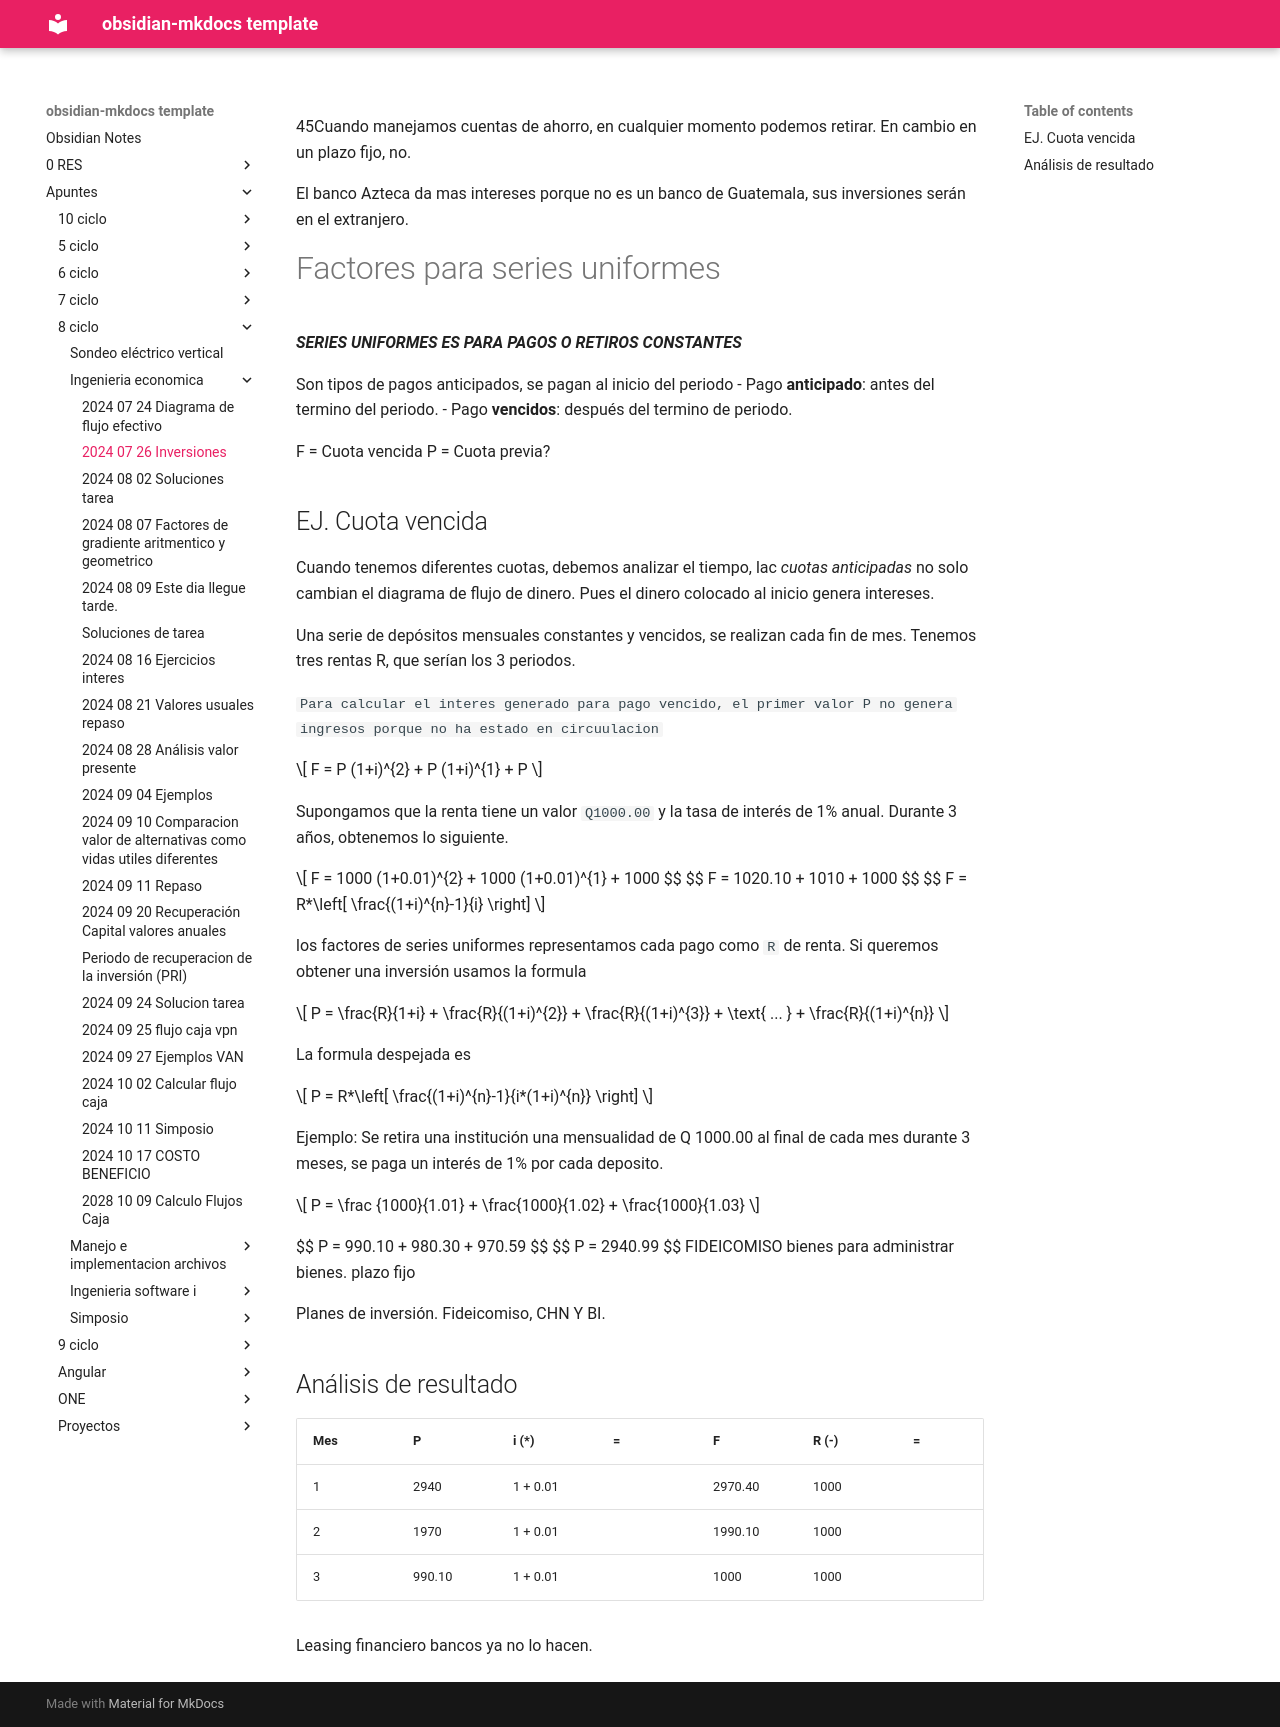

repository: daniel-baf/url-notas · page: Apuntes/8-ciclo/Ingenieria-economica/2024-07-26-Inversiones/index.html · generator: mkdocs

45Cuando manejamos cuentas de ahorro, en cualquier momento podemos retirar. En cambio en un plazo fijo, no.

El banco Azteca da mas intereses porque no es un banco de Guatemala, sus inversiones serán en el extranjero.

# Factores para series uniformes


***SERIES UNIFORMES ES PARA PAGOS O RETIROS CONSTANTES***

Son tipos de pagos anticipados, se pagan al inicio del  periodo
- Pago **anticipado**: antes del termino del periodo.
- Pago **vencidos**: después del termino de periodo.


F = Cuota vencida
P = Cuota previa?

## EJ. Cuota vencida 

Cuando tenemos diferentes cuotas, debemos analizar el tiempo, lac _cuotas anticipadas_ no solo cambian el diagrama de flujo de dinero. Pues el dinero colocado al inicio genera intereses.

Una serie de depósitos mensuales constantes y vencidos, se realizan cada fin de mes.
Tenemos tres rentas R, que serían los 3 periodos.

`Para calcular el interes generado para pago vencido, el primer valor P no genera ingresos porque no ha estado en circuulacion`

$$
F = P (1+i)^{2} + P (1+i)^{1} + P
$$

Supongamos que la renta tiene un valor `Q1000.00` y la tasa de interés de 1% anual. Durante 3 años, obtenemos lo siguiente.

$$
F = 1000 (1+0.01)^{2} + 1000 (1+0.01)^{1} + 1000
$$
$$
F = 1020.10 + 1010 + 1000
$$
$$
F = R*\left[ \frac{(1+i)^{n}-1}{i} \right]
$$

los factores de series uniformes representamos cada pago como `R` de renta. Si queremos obtener una inversión usamos la formula

$$
P = \frac{R}{1+i} + \frac{R}{(1+i)^{2}} + \frac{R}{(1+i)^{3}} + \text{ ... } + \frac{R}{(1+i)^{n}} 
$$

La formula despejada es

$$
P = R*\left[ \frac{(1+i)^{n}-1}{i*(1+i)^{n}} \right]
$$


Ejemplo: Se retira una institución una mensualidad de Q 1000.00 al final de cada mes durante 3 meses, se paga un interés de 1% por cada deposito.


$$
P = \frac {1000}{1.01} + \frac{1000}{1.02} + \frac{1000}{1.03}
$$

$$
P = 990.10 + 980.30  + 970.59
$$
$$
P = 2940.99
$$
FIDEICOMISO bienes para administrar bienes.
plazo fijo

Planes de inversión.
Fideicomiso, CHN Y BI.

## Análisis de resultado

| Mes | P      | i (*)    | =   | F       | R (-) | =   |         |
| --- | ------ | -------- | --- | ------- | ----- | --- | ------- |
| 1   | 2940   | 1 + 0.01 |     | 2970.40 | 1000  |     | 1970.40 |
| 2   | 1970   | 1 + 0.01 |     | 1990.10 | 1000  |     | 990.10  |
| 3   | 990.10 | 1 + 0.01 |     | 1000    | 1000  |     | 0       |

Leasing financiero bancos ya no lo hacen.
